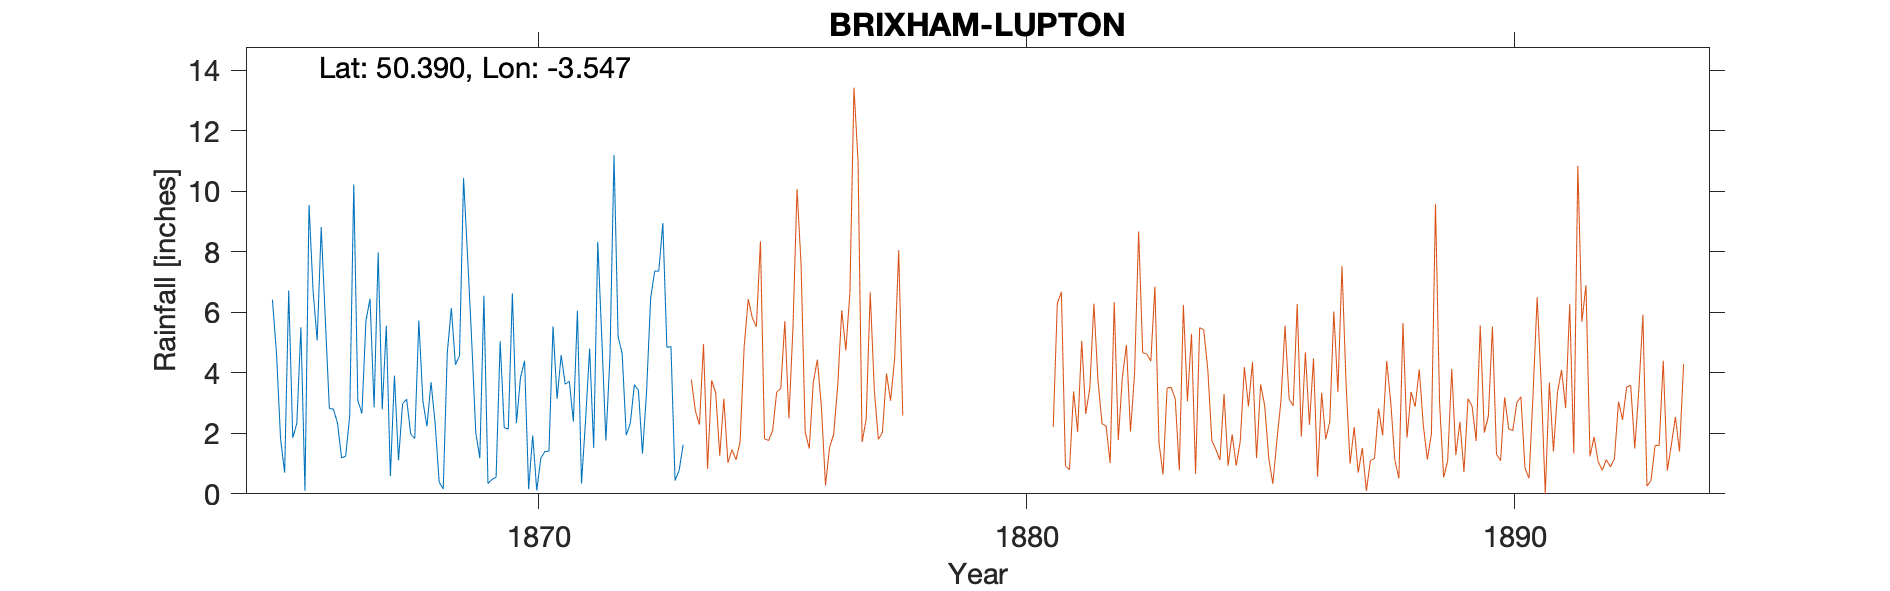

The file beside this chart, header and first rows:
BRIXHAM-LUPTON-(GARDEN), , , , , , , , , , , , , , , , , , , , 
Grid ref, SX901555, Long, -3.547, Lat, 50.39, Elevation, 200, ft, , , , , , , , , , , , 
Station no, RR2146, , , , , , , , , , , , , , , , , , , 
, 1860, 1861, 1862, 1863, 1864, 1865, 1866, 1867, 1868, 1869, 1870, 1871, 1872, 1873, 1874, 1875, 1876, 1877, 1878, 1879
January, , , , , , 6.42, 8.82, 6.45, 5.73, 7.82, 2.34, 3.62, 11.21, 8.95, , , , , , 
February, , , , , , 4.64, 5.78, 2.86, 3.06, 5.06, 3.84, 3.72, 5.2, 4.84, , , , , , 
March, , , , , , 1.83, 2.82, 7.98, 2.23, 2.02, 4.4, 2.39, 4.63, 4.87, , , , , , 
April, , , , , , 0.7, 2.8, 2.79, 3.69, 1.18, 0.15, 6.05, 1.94, 0.44, , , , , , 
May, , , , , , 6.72, 2.34, 5.56, 2.35, 6.55, 1.93, 0.34, 2.33, 0.77, , , , , , 
June, , , , , , 1.85, 1.19, 0.58, 0.39, 0.34, 0.11, 2.44, 3.61, 1.62, , , , , , 
July, , , , , , 2.33, 1.24, 3.91, 0.16, 0.48, 1.18, 4.8, 3.42, , , , , , , 
August, , , , , , 5.51, 2.57, 1.11, 4.68, 0.55, 1.4, 1.52, 1.33, , , , , , , 
September, , , , , , 0.1, 10.23, 2.98, 6.14, 5.04, 1.41, 8.33, 3.37, , , , , , , 
October, , , , , , 9.55, 3.09, 3.13, 4.27, 2.19, 5.54, 5.12, 6.46, , , , , , , 
November, , , , , , 6.7, 2.66, 1.98, 4.57, 2.14, 3.14, 1.76, 7.37, , , , , , , 
December, , , , , , 5.07, 5.73, 1.83, 10.44, 6.63, 4.59, 4.54, 7.36, , , , , , , 
Total, , , , , , 51.42, 49.27, 41.16, 47.71, 40, 30.03, 44.63, 58.23, , , , , , , 
Original obs was head gardener living in…, , , , , , , , , , , , , , , , , , , , 
1873 July Gauge found to leak – repaired…, , , , , , , , , , , , , , , , , , , , 
Note says moved from the gardens to Lupt…, , , , , , , , , , , , , , , , , , , , 
